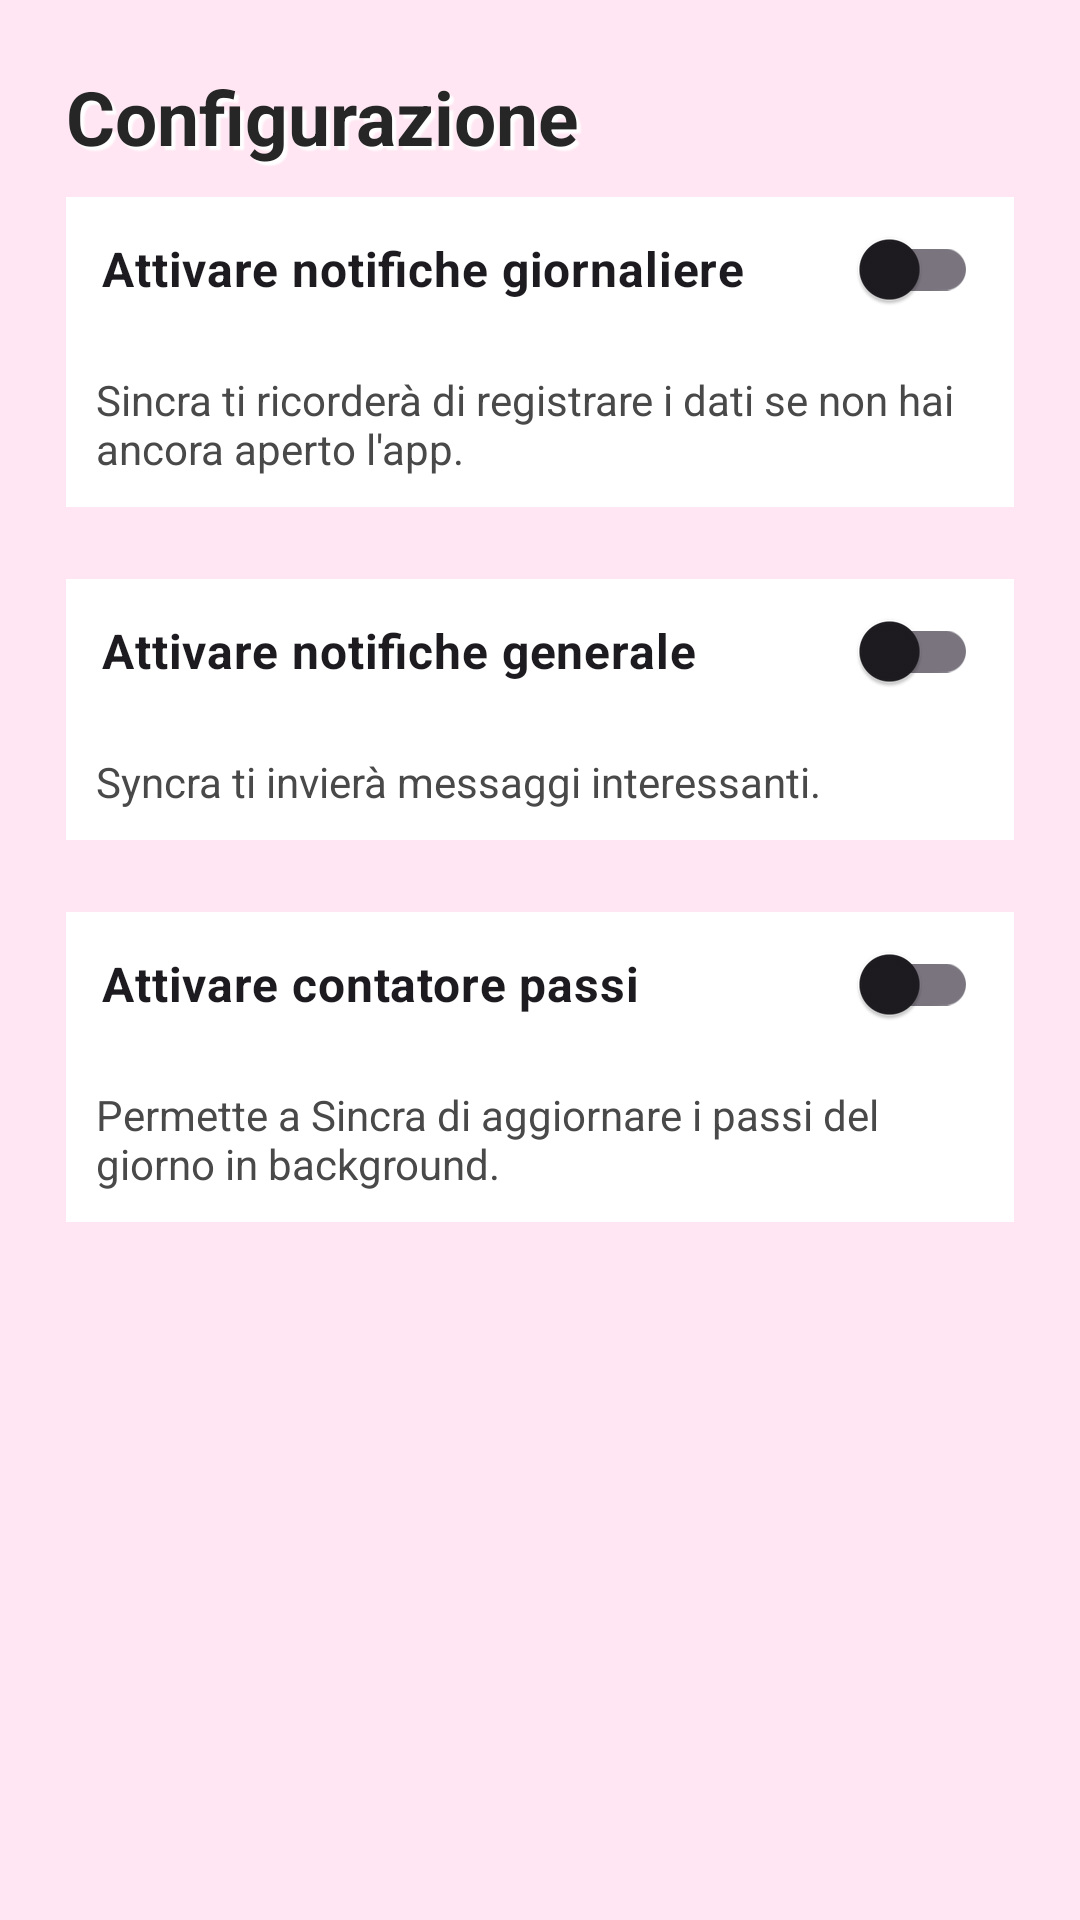

Reconstruct the res/layout file that produces this screen, plus the resources it refers to.
<!-- AndroidManifest.xml: application theme Theme.Sincra -->
<!-- res/layout/fragment_configuration.xml -->
<?xml version="1.0" encoding="utf-8"?>
<LinearLayout xmlns:android="http://schemas.android.com/apk/res/android"
    android:layout_width="match_parent"
    android:layout_height="match_parent"
    android:background="@color/ligh_pink"
    android:orientation="vertical"
    android:paddingStart="22dp"
    android:paddingTop="22dp"
    android:paddingEnd="22dp">

    <TextView
        android:layout_width="match_parent"
        android:layout_height="wrap_content"
        android:layout_marginBottom="10dp"
        android:text="@string/configurazione"
        android:textColor="@color/dark_gray"
        android:shadowColor="@color/white"
        android:shadowDx="4"
        android:shadowDy="4"
        android:shadowRadius="1"
        android:textSize="25sp"
        android:textStyle="bold" />

    <com.google.android.material.switchmaterial.SwitchMaterial
        android:id="@+id/dailyNotificationSwitch"
        android:layout_width="match_parent"
        android:background="@color/white"
        android:layout_height="wrap_content"
        android:text="@string/attivare_notifiche_giornaliere"
        android:textStyle="bold"
        android:textSize="16sp"
        android:padding="12dp" />

    <TextView
        android:layout_width="match_parent"
        android:layout_height="wrap_content"
        android:background="@color/white"
        android:text="@string/sincra_ti_ricorder_di_registrare_i_dati_se_non_hai_ancora_aperto_l_app"
        android:textSize="14sp"
        android:textColor="@color/gray"
        android:padding="10dp"
        android:layout_marginBottom="24dp" />

    <com.google.android.material.switchmaterial.SwitchMaterial
        android:id="@+id/flexibleNotificationSwitch"
        android:layout_width="match_parent"
        android:layout_height="wrap_content"
        android:textStyle="bold"
        android:text="@string/attivare_notifiche_generale"
        android:background="@color/white"
        android:textSize="16sp"
        android:padding="12dp" />

    <TextView
        android:layout_width="match_parent"
        android:layout_height="wrap_content"
        android:text="@string/syncra_ti_invier_messaggi_interessanti"
        android:textSize="14sp"
        android:background="@color/white"
        android:textColor="@color/gray"
        android:padding="10dp"
        android:layout_marginBottom="24dp" />


    <com.google.android.material.switchmaterial.SwitchMaterial
        android:id="@+id/stepsSwitch"
        android:layout_width="match_parent"
        android:layout_height="wrap_content"
        android:text="@string/attivare_contatore_passi"
        android:textStyle="bold"
        android:background="@color/white"
        android:textSize="16sp"
        android:padding="12dp" />

    <TextView
        android:layout_width="match_parent"
        android:layout_height="wrap_content"
        android:background="@color/white"
        android:text="@string/permette_a_sincra_di_aggiornare_i_passi_del_giorno_in_background"
        android:textSize="14sp"
        android:padding="10dp"
        android:textColor="@color/gray" />

</LinearLayout>
<!-- resources referenced by this layout -->
<resources>
  <color name="dark_gray">#262626</color>
  <color name="gray">#494949</color>
  <color name="ligh_pink">#FFE6F2</color>
  <color name="white">#FFFFFFFF</color>
  <string name="attivare_contatore_passi">Attivare contatore passi</string>
  <string name="attivare_notifiche_generale">Attivare notifiche generale</string>
  <string name="attivare_notifiche_giornaliere">Attivare notifiche giornaliere</string>
  <string name="configurazione">Configurazione</string>
  <string name="permette_a_sincra_di_aggiornare_i_passi_del_giorno_in_background">Permette a Sincra di aggiornare i passi del giorno in background.</string>
  <string name="sincra_ti_ricorder_di_registrare_i_dati_se_non_hai_ancora_aperto_l_app">Sincra ti ricorderà di registrare i dati se non hai ancora aperto l\'app.</string>
  <string name="syncra_ti_invier_messaggi_interessanti">Syncra ti invierà messaggi interessanti.</string>
  <style name="Theme.Sincra" parent="Base.Theme.Sincra" />
  <style name="Base.Theme.Sincra" parent="Theme.Material3.DayNight.NoActionBar">
          
          <item name="colorPrimary">@color/red</item>
      </style>
  <color name="red">#F03763</color>
</resources>
